Run: headless pygame with SDL's dummy video driver; simulated clock (each Clock.tick advances the game by its frame time, no real sleeping); random seed 0; keys injected as events and as key.get_pressed() state; no mouse input.
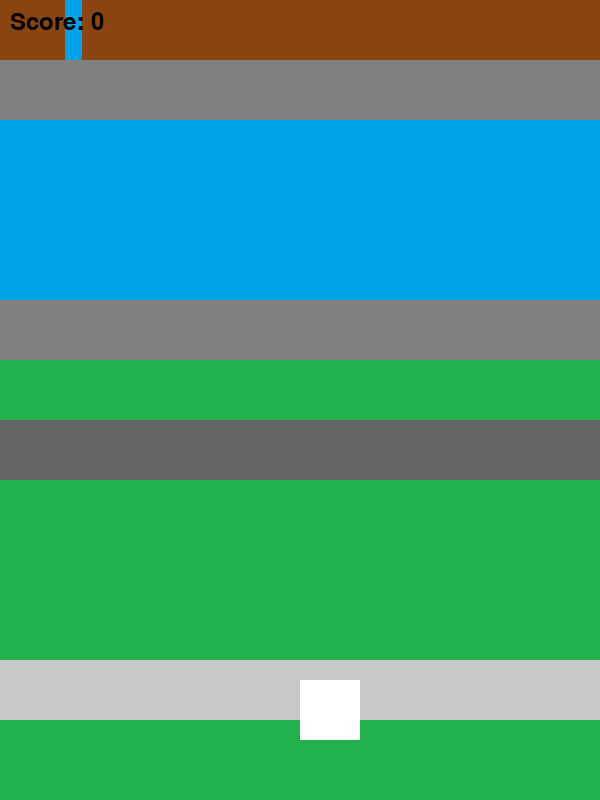
Frame 1 of 4 · flips 1–60 · no input
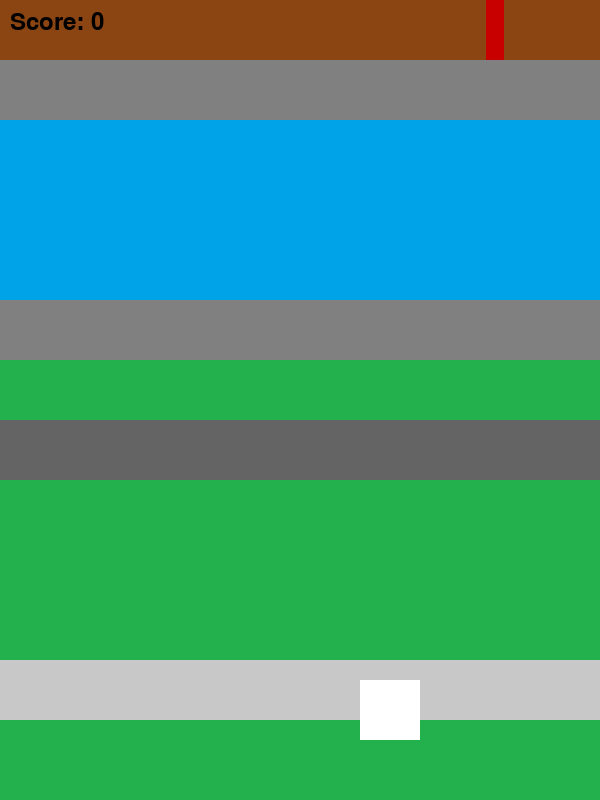
Frame 2 of 4 · flips 61–180 · tapped SPACE, RETURN · held RIGHT (→), D
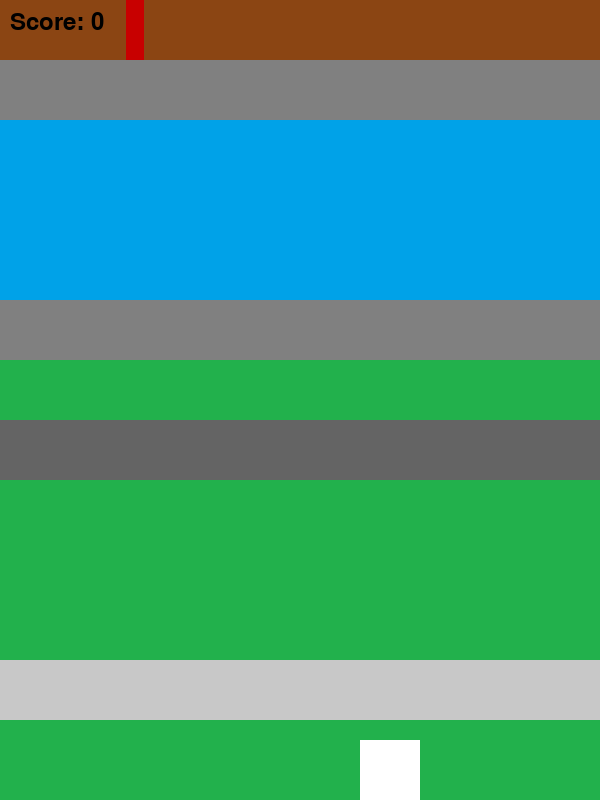
Frame 3 of 4 · flips 181–300 · held DOWN (↓), S
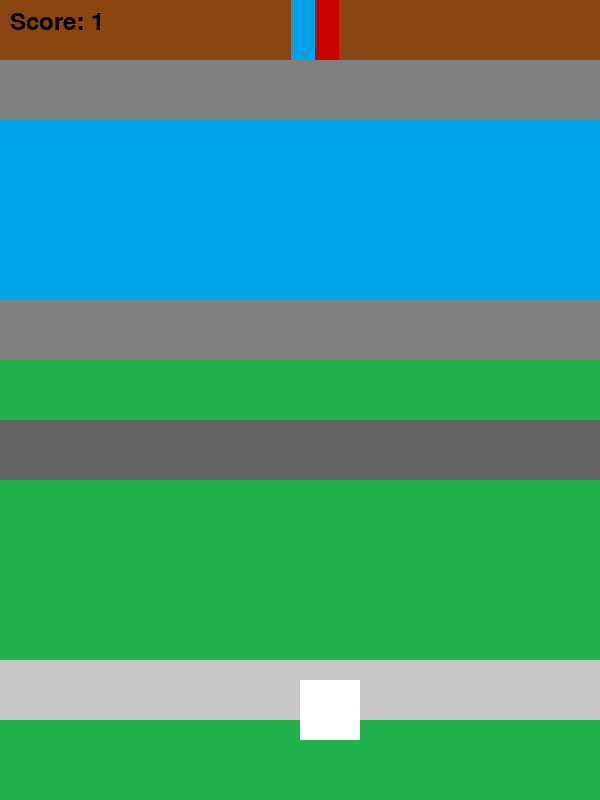
Frame 4 of 4 · flips 301–420 · held LEFT (←), A, UP (↑), W

The pygame program that drew these frames:

import pygame
import random
import sys

# Initialisation
pygame.init()
WIDTH, HEIGHT = 600, 800
COLS = 10
TILE_SIZE = WIDTH // COLS

screen = pygame.display.set_mode((WIDTH, HEIGHT))
clock = pygame.time.Clock()
font = pygame.font.SysFont("Arial", 36)

# Couleurs
COLORS = {
    "grass": (34, 177, 76),
    "road": (128, 128, 128),
    "water": (0, 162, 232),
    "rail": (100, 100, 100),
    "empty": (200, 200, 200),
}
RED = (200, 0, 0)
BROWN = (139, 69, 19)
WHITE = (255, 255, 255)
BLACK = (0, 0, 0)

# Joueur
player = pygame.Rect(WIDTH // 2, HEIGHT - TILE_SIZE * 2, TILE_SIZE, TILE_SIZE)

# Map
terrain_map = []
cars = []
logs = []
trains = []

# Score
score = 0
scroll_y = 0

def generate_row():
    terrain_types = ["grass", "road", "water", "rail", "empty"]
    terrain = random.choices(terrain_types, weights=[30, 30, 20, 10, 10])[0]
    terrain_map.insert(0, terrain)

    if terrain == "road":
        for _ in range(random.randint(2, 4)):
            car = pygame.Rect(random.randint(0, WIDTH), 0, TILE_SIZE, TILE_SIZE)
            cars.append((car, random.choice([-5, 5])))
    elif terrain == "water":
        for _ in range(random.randint(2, 3)):
            log = pygame.Rect(random.randint(0, WIDTH), 0, TILE_SIZE * 3, TILE_SIZE)
            logs.append((log, random.choice([-3, 3])))
    elif terrain == "rail":
        if random.random() < 0.5:
            train = pygame.Rect(-300, 0, TILE_SIZE * 5, TILE_SIZE)
            trains.append((train, 10))

def move_player(dx, dy):
    global score, scroll_y
    player.x += dx * TILE_SIZE
    player.y += dy * TILE_SIZE

    # Empêcher de sortir de l'écran horizontalement
    if player.x < 0:
        player.x = 0
    if player.x > WIDTH - TILE_SIZE:
        player.x = WIDTH - TILE_SIZE

    if dy == -1:
        score += 1
        scroll_y += TILE_SIZE

        # Générer une nouvelle ligne
        generate_row()

        # Nettoyer les objets trop vieux
        for i in range(len(cars)):
            cars[i] = (cars[i][0].move(0, TILE_SIZE), cars[i][1])
        for i in range(len(logs)):
            logs[i] = (logs[i][0].move(0, TILE_SIZE), logs[i][1])
        for i in range(len(trains)):
            trains[i] = (trains[i][0].move(0, TILE_SIZE), trains[i][1])

        # Retirer objets hors écran
        cars[:] = [(c, s) for c, s in cars if c.y < HEIGHT]
        logs[:] = [(l, s) for l, s in logs if l.y < HEIGHT]
        trains[:] = [(t, s) for t, s in trains if t.y < HEIGHT]

def reset():
    global player, terrain_map, cars, logs, trains, score, scroll_y
    player.x = WIDTH // 2
    player.y = HEIGHT - TILE_SIZE * 2
    terrain_map = []
    cars = []
    logs = []
    trains = []
    score = 0
    scroll_y = 0

    for _ in range(20):
        generate_row()

def draw():
    # Fond
    for i, terrain in enumerate(terrain_map):
        y = i * TILE_SIZE - scroll_y
        if 0 <= y <= HEIGHT:
            pygame.draw.rect(screen, COLORS.get(terrain, (200, 200, 200)), (0, y, WIDTH, TILE_SIZE))

    # Objets
    for car, _ in cars:
        pygame.draw.rect(screen, RED, car.move(0, -scroll_y))

    for log, _ in logs:
        pygame.draw.rect(screen, BROWN, log.move(0, -scroll_y))

    for train, _ in trains:
        pygame.draw.rect(screen, (80, 0, 0), train.move(0, -scroll_y))

    # Joueur
    pygame.draw.rect(screen, WHITE, player)

    # Score
    text = font.render(f"Score: {score}", True, BLACK)
    screen.blit(text, (10, 10))

# --- Démarrage ---
reset()

# Boucle principale
running = True
while running:
    clock.tick(30)
    screen.fill((0, 0, 0))
    draw()

    # Mouvements objets
    for i, (car, speed) in enumerate(cars):
        car.x += speed
        if car.right < 0:
            car.left = WIDTH
        if car.left > WIDTH:
            car.right = 0
        cars[i] = (car, speed)

    for i, (log, speed) in enumerate(logs):
        log.x += speed
        if log.right < 0:
            log.left = WIDTH
        if log.left > WIDTH:
            log.right = 0
        logs[i] = (log, speed)

    for i, (train, speed) in enumerate(trains):
        train.x += speed
        if train.left > WIDTH + 300:
            trains[i] = (pygame.Rect(-300, train.y, TILE_SIZE * 5, TILE_SIZE), speed)

    # Collision avec voitures
    for car, _ in cars:
        if player.colliderect(car.move(0, -scroll_y)):
            reset()

    # Collision avec trains
    for train, _ in trains:
        if player.colliderect(train.move(0, -scroll_y)):
            reset()

    # Collision avec rivière
    player_row = (player.y + scroll_y) // TILE_SIZE
    if 0 <= player_row < len(terrain_map):
        terrain = terrain_map[player_row]
        if terrain == "water":
            on_log = False
            for log, speed in logs:
                shifted_log = log.move(0, -scroll_y)
                if player.colliderect(shifted_log):
                    player.x += speed  # Le joueur glisse avec la bûche
                    on_log = True
            if not on_log:
                reset()

    # Événements
    for event in pygame.event.get():
        if event.type == pygame.QUIT:
            running = False
        if event.type == pygame.KEYDOWN:
            if event.key == pygame.K_LEFT:
                move_player(-1, 0)
            if event.key == pygame.K_RIGHT:
                move_player(1, 0)
            if event.key == pygame.K_UP:
                move_player(0, -1)
            if event.key == pygame.K_DOWN:
                move_player(0, 1)

    pygame.display.flip()

pygame.quit()
sys.exit()
